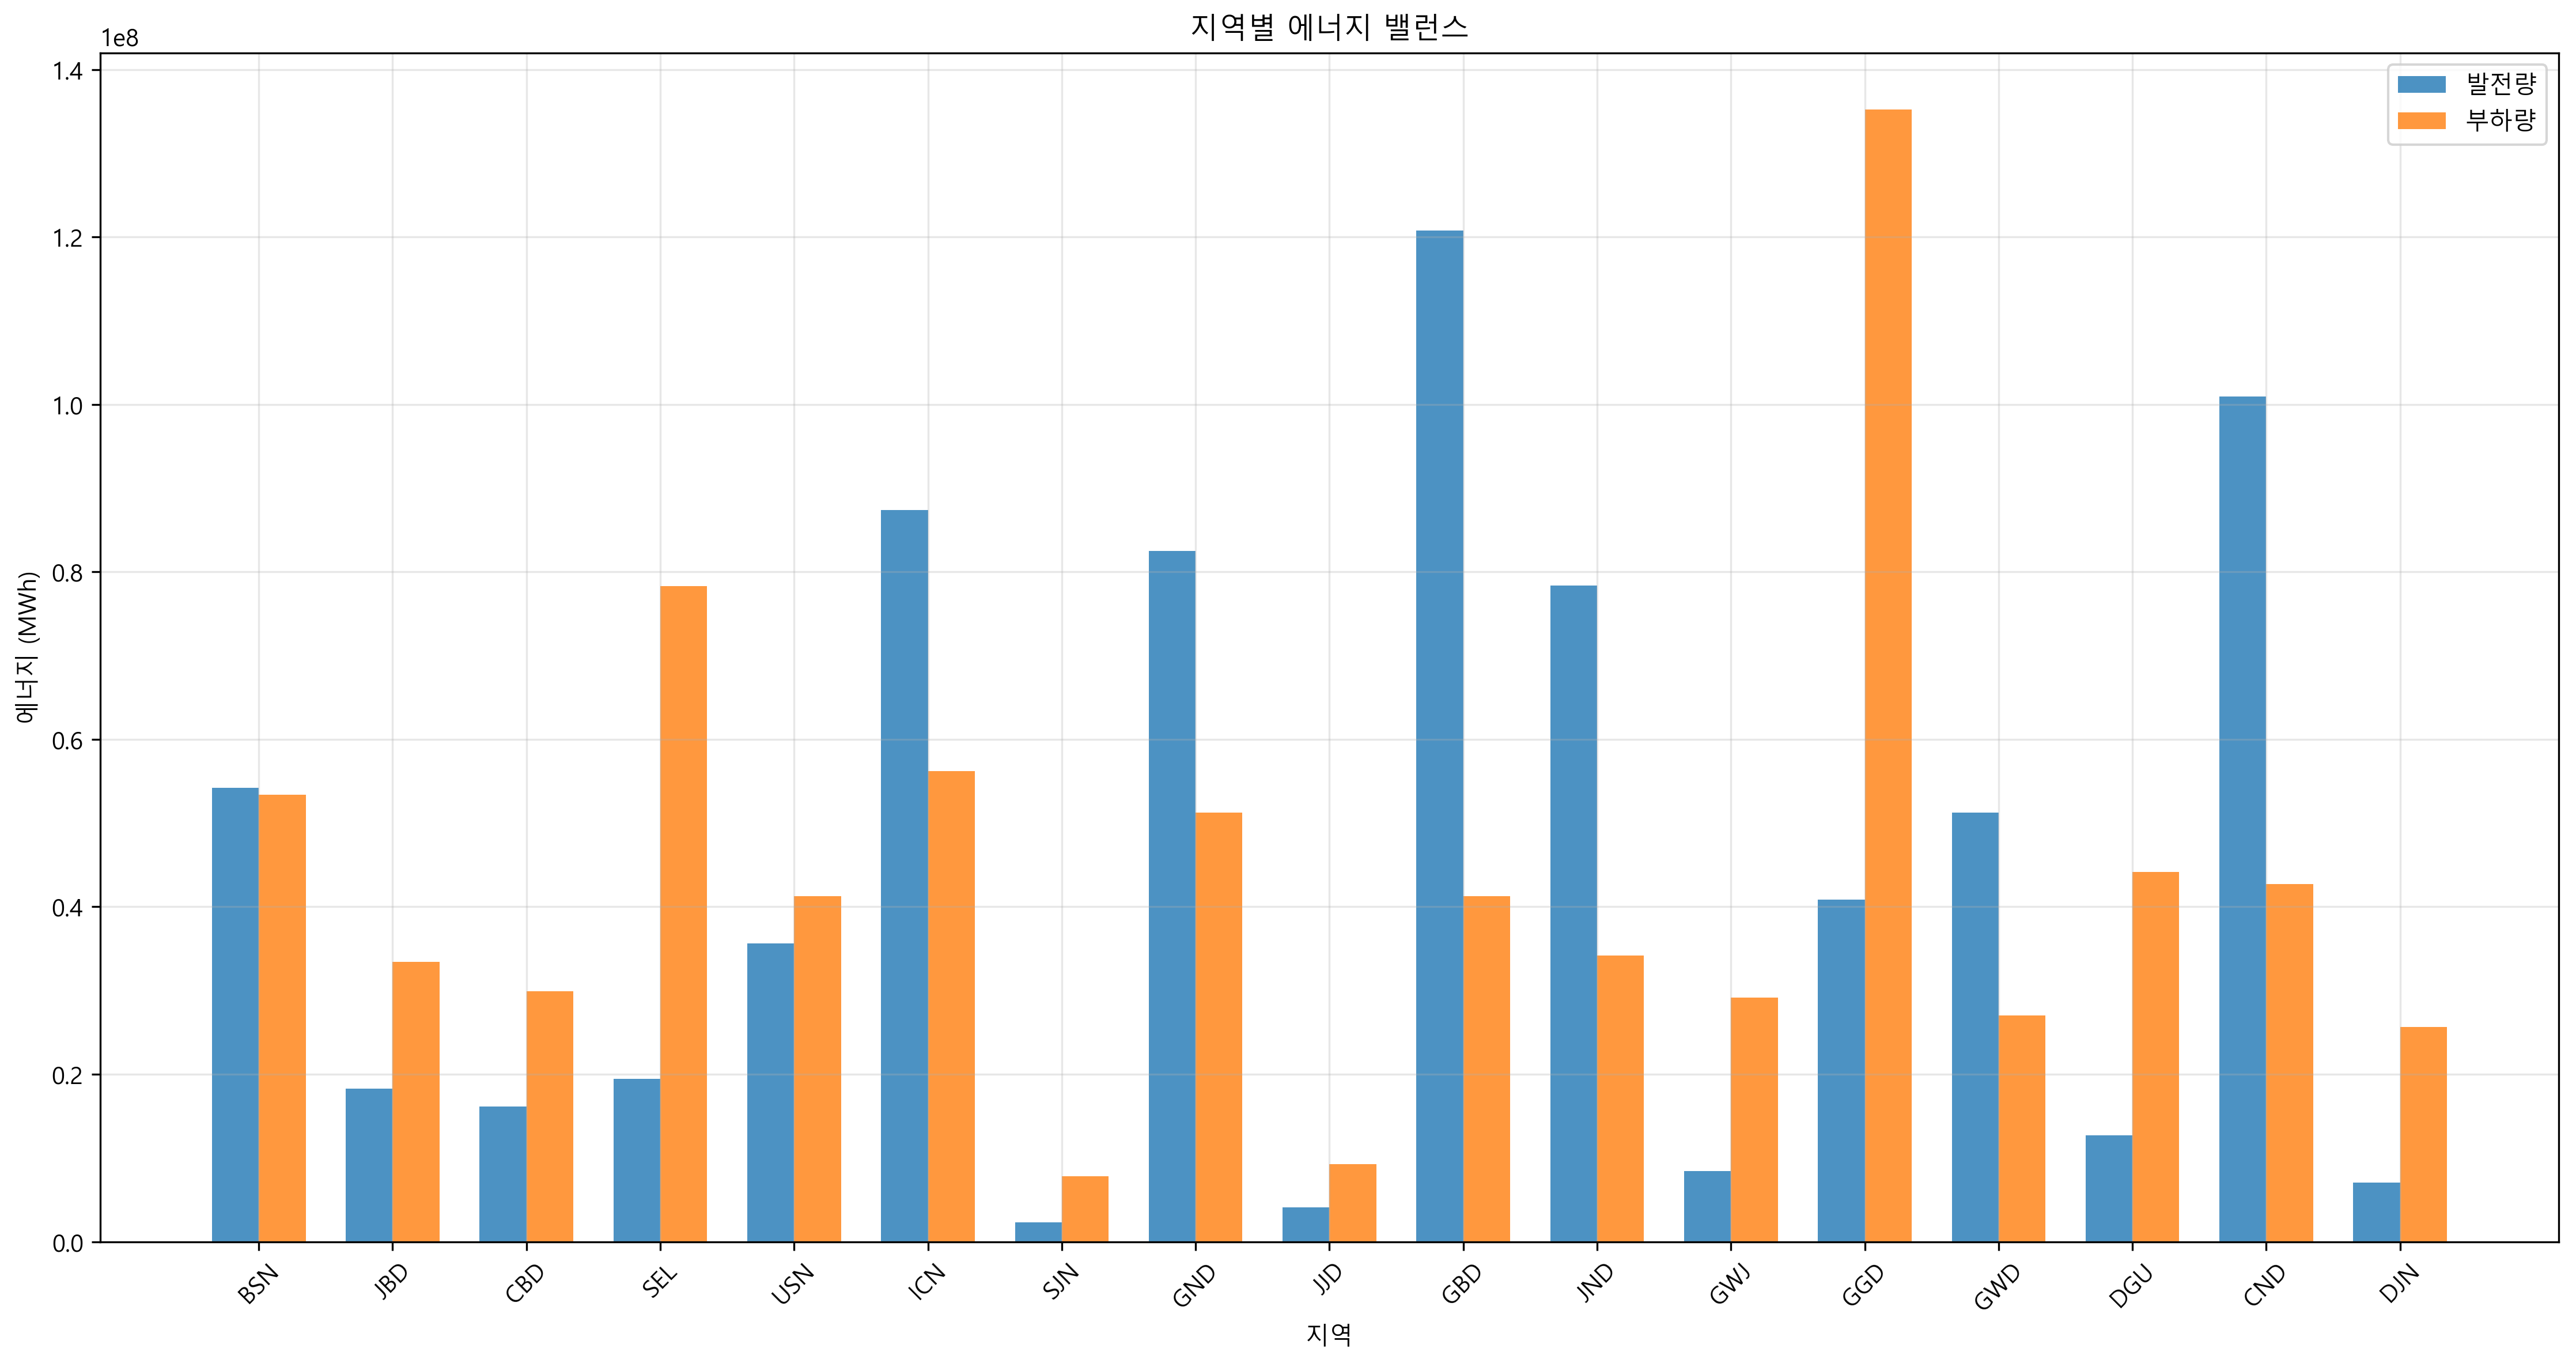

The data file committed next to this chart (first rows):
지역, 발전량(MWh), 부하량(MWh), 밸런스(MWh)
BSN, 54227780, 53384335, 843444
JBD, 18261260, 33454584, -15193323
CBD, 16118648, 29899628, -13780979
SEL, 19439046, 78299025, -58859979
USN, 35606021, 41279486, -5673465
ICN, 87394918, 56234300, 31160618
SJN, 2284293, 7824903, -5540609
GND, 82512621, 51249362, 31263259
JJD, 4068947, 9254885, -5185938
GBD, 120742621, 41279486, 79463135
JND, 78381218, 34169575, 44211643
GWJ, 8437443, 29184637, -20747193
GGD, 40873723, 135238317, -94364593
GWD, 51247961, 27049663, 24198297
DGU, 12674253, 44129451, -31455197
CND, 100911620, 42709468, 58202152
DJN, 7078410, 25619681, -18541271
